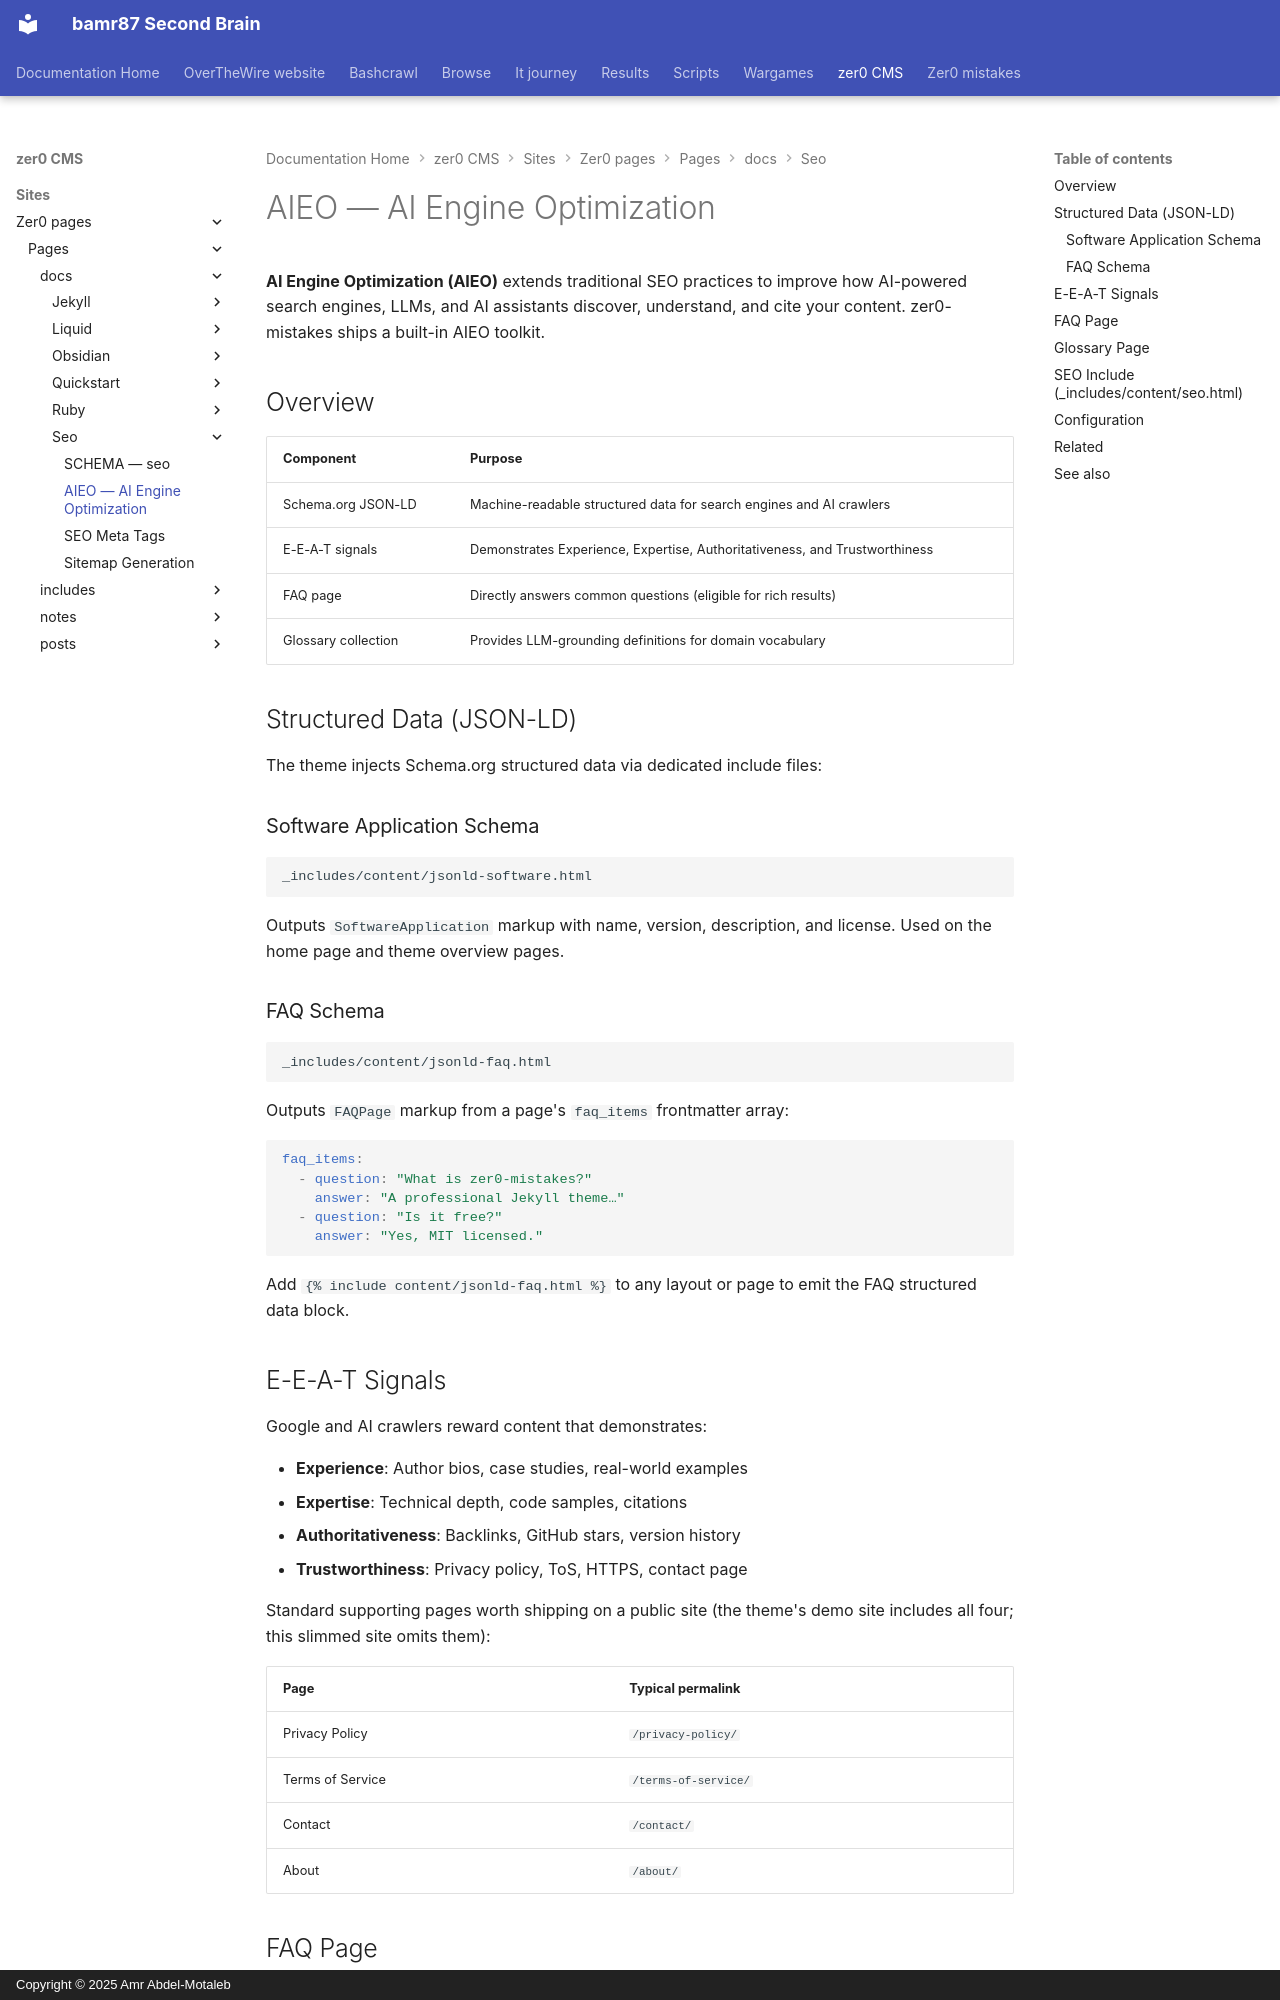

repository: bamr87/README · page: zer0-CMS/sites/zer0-pages/pages/_docs/seo/aieo/index.html · generator: mkdocs · copyright: Copyright © 2025 Amr Abdel-Motaleb

---
aliases:
- /docs/seo/aieo/
categories:
- docs
- seo
description: AI-Engine Optimization for zer0-mistakes — Schema.org JSON-LD, E-E-A-T
  signals, an FAQ page, and a glossary collection for stronger AI search and LLM grounding.
difficulty: intermediate
estimated_reading_time: 10 minutes
lastmod: 2026-06-14 00:00:00+00:00
layout: default
permalink: /docs/seo/aieo/
preview: /images/previews/aieo-ai-engine-optimization.png
sidebar:
  nav: docs
source_file: sites/zer0-pages/pages/_docs/seo/aieo.md
source_repo: bamr87/zer0-CMS
source_url: https://github.com/bamr87/zer0-CMS/blob/main/sites/zer0-pages/pages/_docs/seo/aieo.md
tags:
- seo
- aieo
- structured-data
- faq
- glossary
- ai
title: AIEO — AI Engine Optimization
type: doc
---

# AIEO — AI Engine Optimization

**AI Engine Optimization (AIEO)** extends traditional SEO practices to improve how AI-powered search engines, LLMs, and AI assistants discover, understand, and cite your content. zer0-mistakes ships a built-in AIEO toolkit.

## Overview

| Component | Purpose |
|---|---|
| Schema.org JSON-LD | Machine-readable structured data for search engines and AI crawlers |
| E-E-A-T signals | Demonstrates Experience, Expertise, Authoritativeness, and Trustworthiness |
| FAQ page | Directly answers common questions (eligible for rich results) |
| Glossary collection | Provides LLM-grounding definitions for domain vocabulary |

## Structured Data (JSON-LD)

The theme injects Schema.org structured data via dedicated include files:

### Software Application Schema

```text
_includes/content/jsonld-software.html
```

Outputs `SoftwareApplication` markup with name, version, description, and license. Used on the home page and theme overview pages.

### FAQ Schema

```text
_includes/content/jsonld-faq.html
```

Outputs `FAQPage` markup from a page's `faq_items` frontmatter array:

```yaml
faq_items:
  - question: "What is zer0-mistakes?"
    answer: "A professional Jekyll theme…"
  - question: "Is it free?"
    answer: "Yes, MIT licensed."
```

Add `{% include content/jsonld-faq.html %}` to any layout or page to emit the FAQ structured data block.
